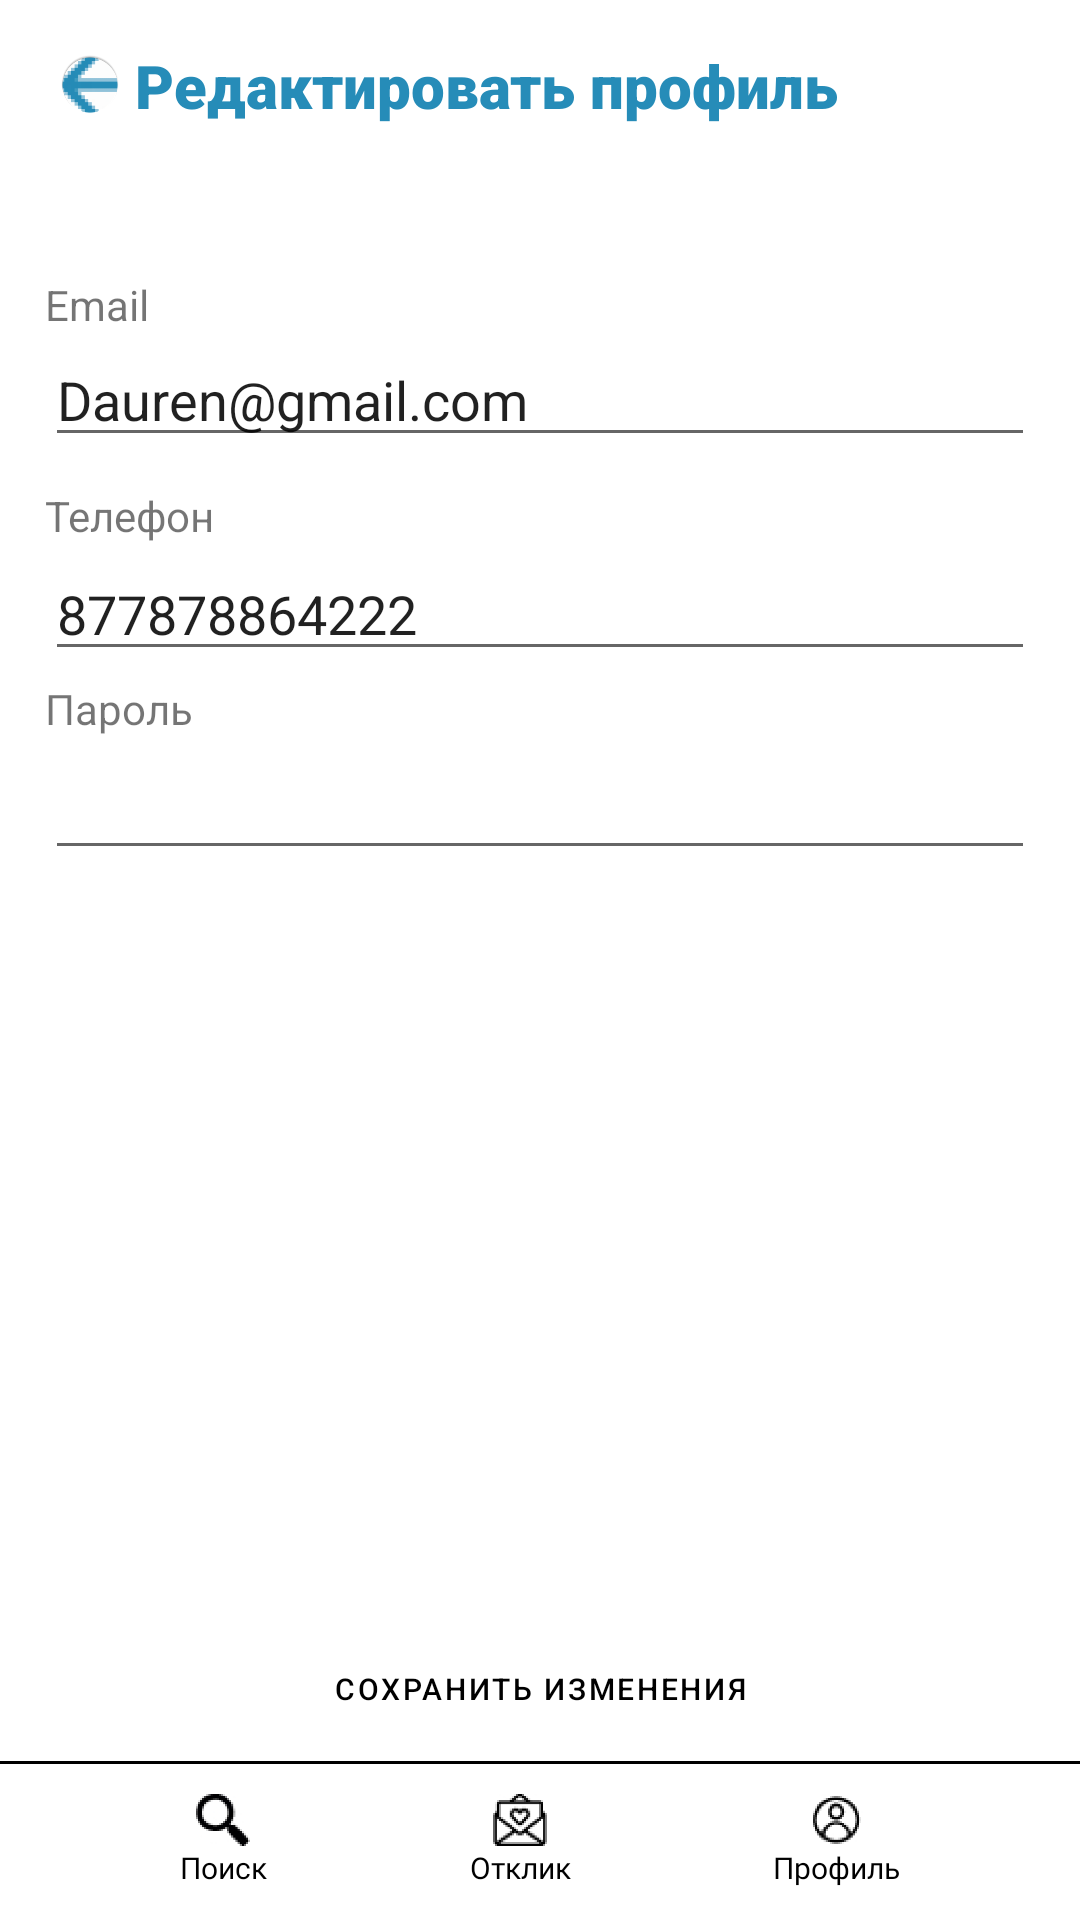

Reconstruct the res/layout file that produces this screen, plus the resources it refers to.
<!-- AndroidManifest.xml: application theme Theme.MyApplication -->
<!-- res/layout/activity_profile_edit2.xml -->
<?xml version="1.0" encoding="utf-8"?>
<androidx.constraintlayout.widget.ConstraintLayout xmlns:android="http://schemas.android.com/apk/res/android"
    xmlns:app="http://schemas.android.com/apk/res-auto"
    xmlns:tools="http://schemas.android.com/tools"
    android:layout_width="match_parent"
    android:layout_height="match_parent"
    android:background="@color/absolute_black"
    tools:context=".ProfileEdit2Activity">




    <androidx.constraintlayout.widget.ConstraintLayout
        android:id="@+id/constraintLayout"
        android:layout_width="match_parent"
        android:layout_height="53dp"
        android:background="@color/white"
        android:foregroundGravity="center_vertical"
        android:orientation="horizontal"
        app:layout_constraintBottom_toBottomOf="parent"
        app:layout_constraintEnd_toEndOf="parent"
        app:layout_constraintStart_toStartOf="parent">

        <View
            android:id="@+id/divider1"
            android:layout_width="match_parent"
            android:layout_height="1dp"
            android:background="@color/black"
            app:layout_constraintEnd_toEndOf="parent"
            app:layout_constraintStart_toStartOf="parent"
            app:layout_constraintTop_toTopOf="parent" />



        <LinearLayout
            android:id="@+id/searchPage"
            android:layout_width="wrap_content"
            android:layout_height="wrap_content"
            android:layout_marginStart="60dp"
            android:gravity="center"
            android:orientation="vertical"
            app:layout_constraintBottom_toBottomOf="parent"
            app:layout_constraintStart_toStartOf="parent"
            app:layout_constraintTop_toTopOf="parent">

            <ImageView
                android:layout_width="18dp"
                android:layout_height="18dp"
                app:srcCompat="@mipmap/ic_search_foreground" />

            <TextView
                android:layout_width="wrap_content"
                android:layout_height="wrap_content"
                android:fontFamily="@font/roboto"
                android:text="Поиск"
                android:textColor="@color/black"
                android:textSize="10sp" />

        </LinearLayout>

        <LinearLayout
            android:id="@+id/profilePage"
            android:layout_width="wrap_content"
            android:layout_height="wrap_content"
            android:layout_marginEnd="60dp"
            android:gravity="center"
            android:orientation="vertical"
            app:layout_constraintBottom_toBottomOf="parent"
            app:layout_constraintEnd_toEndOf="parent"
            app:layout_constraintTop_toTopOf="parent">

            <ImageView
                android:layout_width="18dp"
                android:layout_height="18dp"
                app:srcCompat="@mipmap/ic_profile_foreground" />

            <TextView
                android:layout_width="wrap_content"
                android:layout_height="wrap_content"
                android:fontFamily="@font/roboto"
                android:text="Профиль"
                android:textColor="@color/black"
                android:textSize="10sp" />

        </LinearLayout>


        <LinearLayout
            android:id="@+id/responsePage"
            android:layout_width="wrap_content"
            android:layout_height="wrap_content"
            android:gravity="center"
            android:orientation="vertical"
            app:layout_constraintBottom_toBottomOf="parent"
            app:layout_constraintEnd_toStartOf="@+id/profilePage"
            app:layout_constraintStart_toEndOf="@+id/searchPage"
            app:layout_constraintTop_toTopOf="parent">

            <ImageView
                android:layout_width="18dp"
                android:layout_height="18dp"
                app:srcCompat="@mipmap/ic_response_foreground" />

            <TextView
                android:layout_width="wrap_content"
                android:layout_height="wrap_content"
                android:fontFamily="@font/roboto"
                android:text="Отклик"
                android:textColor="@color/black"
                android:textSize="10sp" />

        </LinearLayout>
    </androidx.constraintlayout.widget.ConstraintLayout>

    <androidx.constraintlayout.widget.ConstraintLayout
        android:layout_width="match_parent"
        android:layout_height="0dp"
        android:background="@color/white"
        app:layout_constraintBottom_toTopOf="@+id/constraintLayout"
        app:layout_constraintEnd_toEndOf="parent"
        app:layout_constraintStart_toStartOf="parent"
        app:layout_constraintTop_toTopOf="parent">

        <LinearLayout
            android:id="@+id/backToProfileEdit"
            android:layout_width="wrap_content"
            android:layout_height="wrap_content"
            android:layout_marginStart="15dp"
            android:layout_marginTop="15dp"
            android:gravity="center"
            android:onClick="backToProfileEdit"
            app:layout_constraintStart_toStartOf="parent"
            app:layout_constraintTop_toTopOf="parent">

            <ImageView
                android:layout_width="30dp"
                android:layout_height="20dp"
                android:rotation="180"
                android:src="@mipmap/ic_arrow_round" />

            <TextView
                android:layout_width="wrap_content"
                android:layout_height="wrap_content"
                android:fontFamily="sans-serif-black"
                android:shadowColor="#268CB8"
                android:text="Редактировать профиль"
                android:textColor="#268CB8"
                android:textSize="20sp" />

        </LinearLayout>

        <TextView
            android:id="@+id/textView25"
            android:layout_width="wrap_content"
            android:layout_height="wrap_content"
            android:layout_marginStart="15dp"
            android:layout_marginTop="50dp"
            android:text="Email"
            app:layout_constraintStart_toStartOf="parent"
            app:layout_constraintTop_toBottomOf="@+id/backToProfileEdit" />

        <TextView
            android:id="@+id/textView28"
            android:layout_width="wrap_content"
            android:layout_height="wrap_content"
            android:layout_marginStart="15dp"
            android:layout_marginTop="10dp"
            android:text="Телефон"
            app:layout_constraintStart_toStartOf="parent"
            app:layout_constraintTop_toBottomOf="@+id/editEmail" />

        <TextView
            android:id="@+id/textView29"
            android:layout_width="wrap_content"
            android:layout_height="wrap_content"
            android:layout_marginStart="15dp"
            android:layout_marginTop="3dp"
            android:text="Пароль"
            app:layout_constraintStart_toStartOf="parent"
            app:layout_constraintTop_toBottomOf="@+id/editTelNumber" />

        <EditText
            android:id="@+id/editEmail"
            android:layout_width="0dp"
            android:layout_height="wrap_content"
            android:layout_marginStart="15dp"
            android:layout_marginEnd="15dp"
            android:ems="10"
            android:inputType="textPersonName"
            android:text="Dauren@gmail.com"
            app:layout_constraintEnd_toEndOf="parent"
            app:layout_constraintStart_toStartOf="parent"
            app:layout_constraintTop_toBottomOf="@+id/textView25" />

        <EditText
            android:id="@+id/editTelNumber"
            android:layout_width="0dp"
            android:layout_height="wrap_content"
            android:layout_marginStart="15dp"
            android:layout_marginTop="1dp"
            android:layout_marginEnd="15dp"
            android:ems="10"
            android:inputType="textPersonName"
            android:text="877878864222"
            app:layout_constraintEnd_toEndOf="parent"
            app:layout_constraintHorizontal_bias="0.0"
            app:layout_constraintStart_toStartOf="parent"
            app:layout_constraintTop_toBottomOf="@+id/textView28" />

        <EditText
            android:id="@+id/editPassword"
            android:layout_width="0dp"
            android:layout_height="wrap_content"
            android:layout_marginStart="15dp"
            android:layout_marginTop="3dp"
            android:layout_marginEnd="15dp"
            android:ems="10"
            android:inputType="textPersonName"
            app:layout_constraintEnd_toEndOf="parent"
            app:layout_constraintStart_toStartOf="parent"
            app:layout_constraintTop_toBottomOf="@+id/textView29" />

        <Button
            android:id="@+id/saveChanges"
            style="?attr/materialButtonOutlinedStyle"
            android:layout_width="wrap_content"
            android:layout_height="wrap_content"
            android:onClick="Save"
            android:text="Сохранить изменения"
            android:textColor="@color/black"
            android:textSize="10sp"
            app:cornerRadius="0dp"
            app:layout_constraintBottom_toBottomOf="parent"
            app:layout_constraintEnd_toEndOf="parent"
            app:layout_constraintStart_toStartOf="parent" />

    </androidx.constraintlayout.widget.ConstraintLayout>

</androidx.constraintlayout.widget.ConstraintLayout>
<!-- resources referenced by this layout -->
<resources>
  <color name="absolute_black">#000000</color>
  <color name="black">#FF000000</color>
  <color name="white">#FFFFFFFF</color>
  <!-- mipmap ic_arrow_round: png bitmap (mipmap-hdpi, 4232 bytes) -->
  <!-- mipmap ic_profile_foreground: png bitmap (mipmap-hdpi, 4651 bytes) -->
  <!-- mipmap ic_response_foreground: png bitmap (mipmap-hdpi, 4471 bytes) -->
  <!-- mipmap ic_search_foreground: png bitmap (mipmap-hdpi, 4127 bytes) -->
  <style name="Theme.MyApplication" parent="Theme.MaterialComponents.DayNight.NoActionBar">
          
          <item name="colorPrimary">@color/purple_500</item>
          <item name="colorPrimaryVariant">@color/purple_700</item>
          <item name="colorOnPrimary">@color/white</item>
          
          <item name="colorSecondary">@color/teal_200</item>
          <item name="colorSecondaryVariant">@color/teal_700</item>
          <item name="colorOnSecondary">@color/black</item>
          
          <item name="android:statusBarColor" tools:targetApi="l">?attr/colorPrimaryVariant</item>
          
  
          <item name="windowNoTitle">true</item>
          <item name="android:windowFullscreen">true</item>
      </style>
  <color name="purple_500">#FF6200EE</color>
  <color name="purple_700">#FF3700B3</color>
  <color name="teal_200">#FF03DAC5</color>
  <color name="teal_700">#FF018786</color>
</resources>
